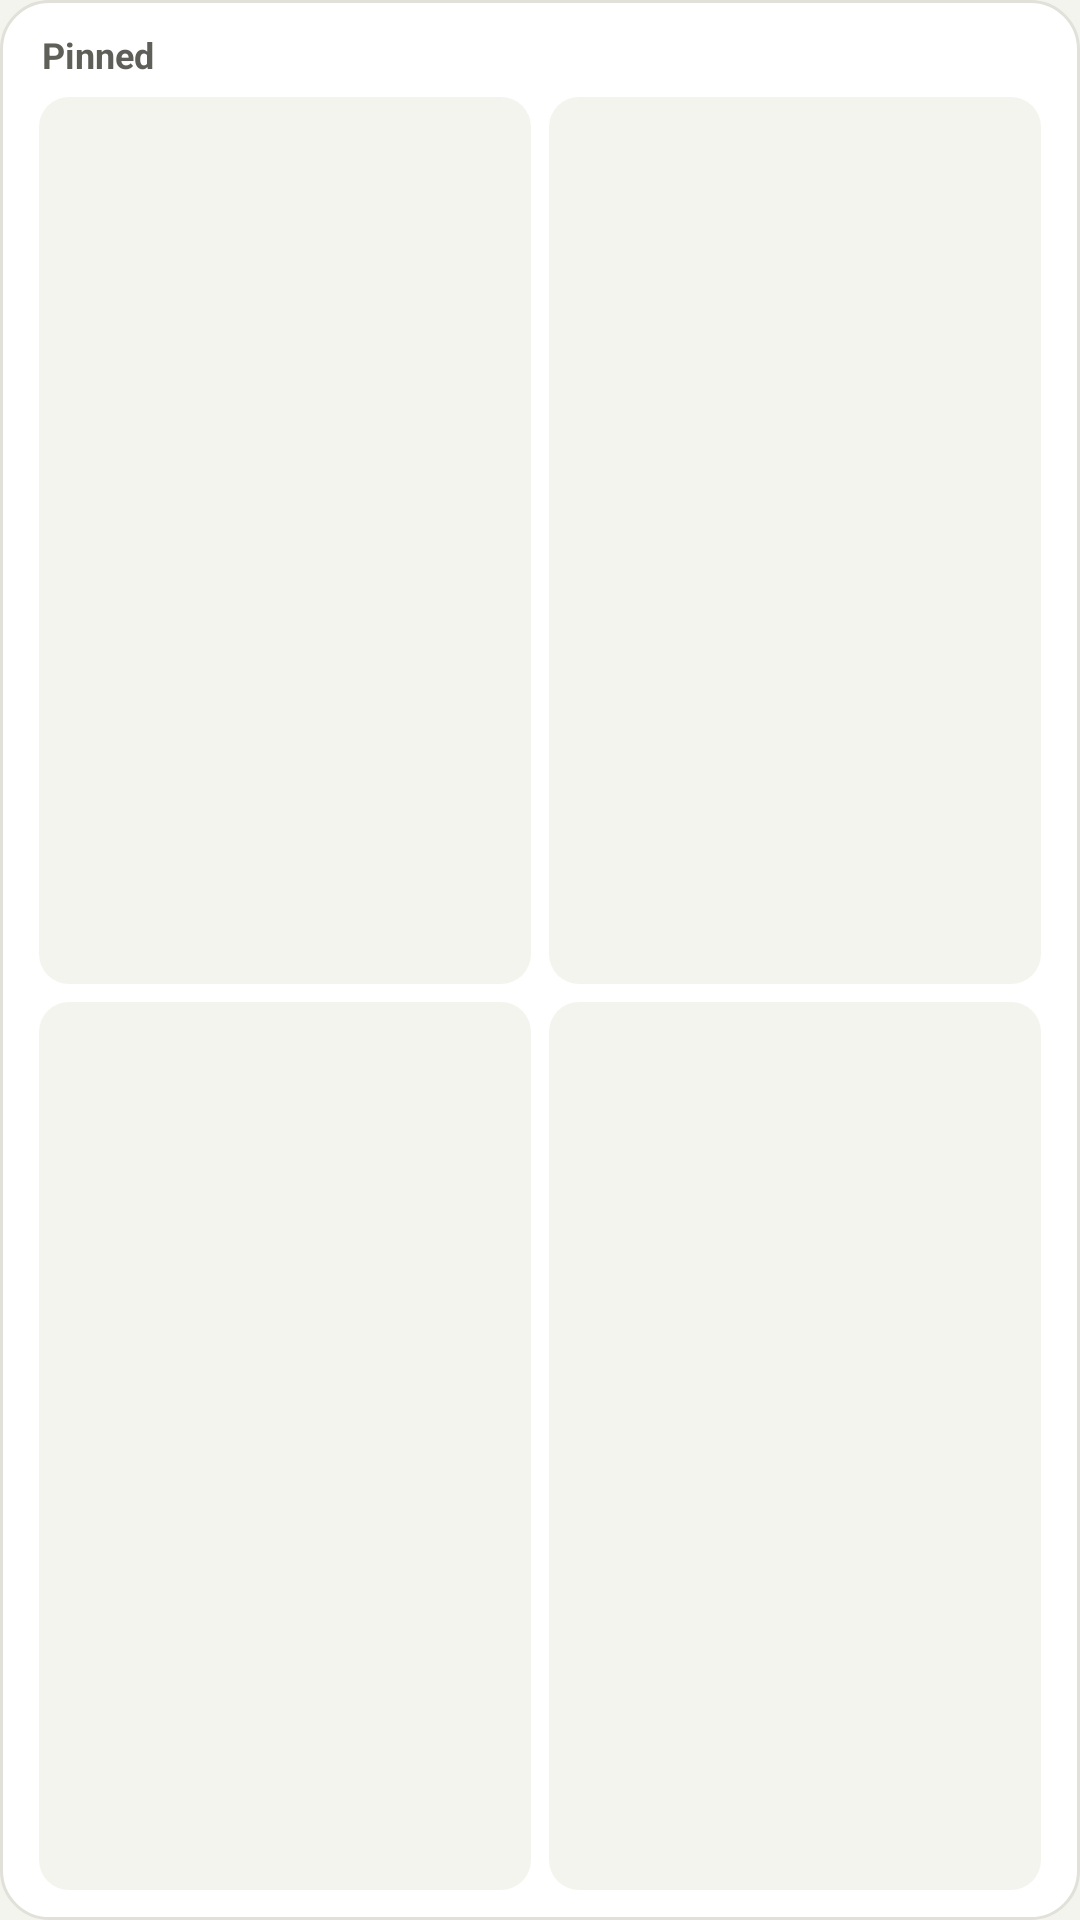

Reconstruct the res/layout file that produces this screen, plus the resources it refers to.
<!-- AndroidManifest.xml: application theme Theme.LinkVault -->
<!-- res/layout/widget_pinned.xml -->
<?xml version="1.0" encoding="utf-8"?>
<LinearLayout xmlns:android="http://schemas.android.com/apk/res/android"
    android:id="@+id/widget_root"
    android:layout_width="match_parent"
    android:layout_height="match_parent"
    android:background="@drawable/widget_bg"
    android:orientation="vertical"
    android:padding="10dp">

    <TextView
        android:id="@+id/widget_title"
        android:layout_width="match_parent"
        android:layout_height="wrap_content"
        android:paddingStart="4dp"
        android:paddingBottom="6dp"
        android:text="@string/widget_title"
        android:textColor="@color/lv_text_secondary"
        android:textSize="12sp"
        android:textStyle="bold" />

    <TextView
        android:id="@+id/widget_empty"
        android:layout_width="match_parent"
        android:layout_height="wrap_content"
        android:paddingStart="4dp"
        android:text="@string/widget_empty"
        android:textColor="@color/lv_text"
        android:textSize="13sp"
        android:visibility="gone" />

    <LinearLayout
        android:id="@+id/widget_row1"
        android:layout_width="match_parent"
        android:layout_height="0dp"
        android:layout_weight="1"
        android:orientation="horizontal">
        <include layout="@layout/widget_item" android:id="@+id/item1" />
        <include layout="@layout/widget_item" android:id="@+id/item2" />
    </LinearLayout>

    <LinearLayout
        android:id="@+id/widget_row2"
        android:layout_width="match_parent"
        android:layout_height="0dp"
        android:layout_marginTop="6dp"
        android:layout_weight="1"
        android:orientation="horizontal">
        <include layout="@layout/widget_item" android:id="@+id/item3" />
        <include layout="@layout/widget_item" android:id="@+id/item4" />
    </LinearLayout>
</LinearLayout>
<!-- res/layout/widget_item.xml (included above) -->
<?xml version="1.0" encoding="utf-8"?>
<TextView xmlns:android="http://schemas.android.com/apk/res/android"
    android:layout_width="0dp"
    android:layout_height="match_parent"
    android:layout_marginHorizontal="3dp"
    android:layout_weight="1"
    android:background="@drawable/widget_item_bg"
    android:ellipsize="end"
    android:gravity="center_vertical"
    android:maxLines="2"
    android:paddingHorizontal="10dp"
    android:textColor="@color/lv_text"
    android:textSize="13sp"
    android:textStyle="bold" />
<!-- resources referenced by this layout -->
<resources>
  <color name="lv_text">#111111</color>
  <color name="lv_text_secondary">#5F5F5A</color>
  <!-- drawable widget_bg (drawable) -->
  <?xml version="1.0" encoding="utf-8"?>
  <shape xmlns:android="http://schemas.android.com/apk/res/android" android:shape="rectangle">
      <solid android:color="@color/lv_surface" />
      <corners android:radius="16dp" />
      <stroke android:width="1dp" android:color="@color/lv_outline" />
  </shape>
  <!-- drawable widget_item_bg (drawable) -->
  <?xml version="1.0" encoding="utf-8"?>
  <shape xmlns:android="http://schemas.android.com/apk/res/android" android:shape="rectangle">
      <solid android:color="@color/lv_background" />
      <corners android:radius="10dp" />
  </shape>
  <string name="widget_empty">Pin a link in LinkVault and it shows up here.</string>
  <string name="widget_title">Pinned</string>
  <style name="Theme.LinkVault" parent="Theme.AppCompat.DayNight.NoActionBar">
          <item name="android:windowBackground">@color/lv_background</item>
          <item name="android:statusBarColor">@android:color/transparent</item>
          <item name="android:navigationBarColor">@android:color/transparent</item>
          <item name="android:windowLightStatusBar">true</item>
          <item name="android:windowLightNavigationBar">true</item>
          <item name="android:enforceNavigationBarContrast">false</item>
      </style>
  <color name="lv_surface">#FFFFFF</color>
  <color name="lv_outline">#E1E1DA</color>
  <color name="lv_background">#F4F4EF</color>
</resources>
